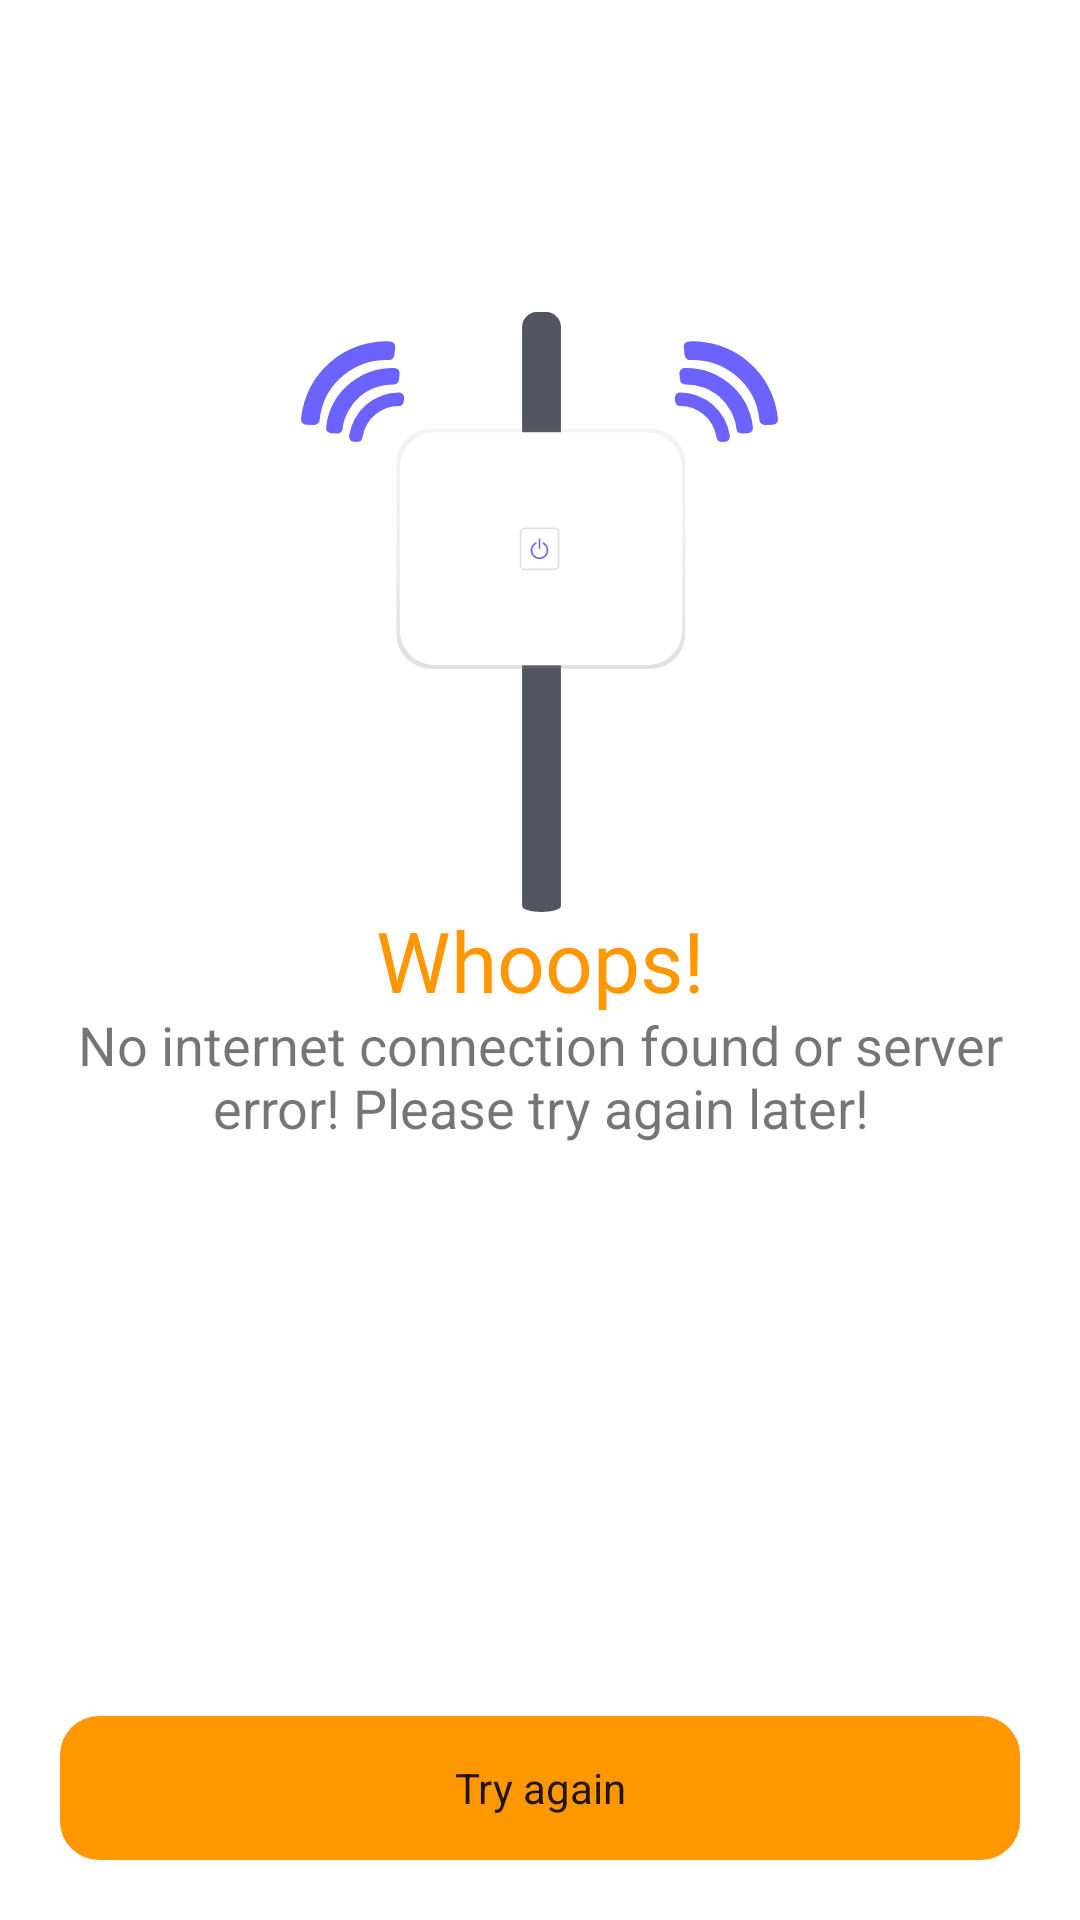

Layout XML and referenced resources for this Android screen:
<!-- AndroidManifest.xml: application theme Theme.SnapStore -->
<!-- res/layout/fragment_failure.xml -->
<?xml version="1.0" encoding="utf-8"?>
<androidx.constraintlayout.widget.ConstraintLayout xmlns:android="http://schemas.android.com/apk/res/android"
    xmlns:app="http://schemas.android.com/apk/res-auto"
    xmlns:tools="http://schemas.android.com/tools"
    android:layout_width="match_parent"
    android:layout_height="match_parent"
    android:padding="20dp"
    tools:context=".presentation.ui.failure.FailureFragment">

    <ImageView
        android:id="@+id/imageView"
        android:layout_width="match_parent"
        android:layout_height="200dp"
        android:scaleType="centerInside"
        android:src="@drawable/wifi"
        app:layout_constraintBottom_toBottomOf="parent"
        app:layout_constraintEnd_toEndOf="parent"
        app:layout_constraintStart_toStartOf="parent"
        app:layout_constraintTop_toTopOf="parent"
        app:layout_constraintVertical_bias="0.20999998" />

    <TextView
        android:id="@+id/textView2"
        android:layout_width="match_parent"
        android:layout_height="wrap_content"
        android:gravity="center"
        android:text="Whoops!"
        android:textColor="@color/purple_500"
        android:textSize="28sp"
        app:layout_constraintBottom_toBottomOf="parent"
        app:layout_constraintEnd_toEndOf="parent"
        app:layout_constraintHorizontal_bias="0.0"
        app:layout_constraintStart_toStartOf="parent"
        app:layout_constraintTop_toTopOf="parent" />

    <TextView
        android:id="@+id/textView"
        android:layout_width="match_parent"
        android:layout_height="wrap_content"
        android:gravity="center"
        android:text="No internet connection found or server error! Please try again later!"
        android:textSize="18sp"
        app:layout_constraintBottom_toBottomOf="parent"
        app:layout_constraintEnd_toEndOf="parent"
        app:layout_constraintStart_toStartOf="parent"
        app:layout_constraintTop_toTopOf="parent"
        app:layout_constraintVertical_bias="0.57" />

    <Button
        android:id="@+id/buttonTryAgain"
        android:layout_width="match_parent"
        android:layout_height="wrap_content"
        android:background="@drawable/custom_background_button"
        android:text="Try again"
        android:textAllCaps="false"
        android:stateListAnimator="@null"
        app:layout_constraintBottom_toBottomOf="parent"
        app:layout_constraintEnd_toEndOf="parent"
        app:layout_constraintStart_toStartOf="parent" />


</androidx.constraintlayout.widget.ConstraintLayout>
<!-- resources referenced by this layout -->
<resources>
  <color name="purple_500">#FF9800</color>
  <!-- drawable custom_background_button (drawable) -->
  <ripple xmlns:android="http://schemas.android.com/apk/res/android"
      android:color="?attr/colorControlHighlight">
      <item>
          <shape>
              <solid android:color="@color/purple_500" />
              <corners android:radius="13dp" />
          </shape>
      </item>
  
      <item android:id="@android:id/mask">
          <shape>
              <solid android:color="@color/purple_500" />
              <corners android:radius="13dp" />
          </shape>
      </item>
  
  </ripple>
  <!-- drawable wifi: vector/xml drawable (drawable, 4024 chars, omitted) -->
  <style name="Theme.SnapStore" parent="Theme.MaterialComponents.DayNight.NoActionBar">
          
          <item name="colorPrimary">@color/purple_500</item>
          <item name="colorPrimaryVariant">@color/purple_700</item>
          <item name="colorOnPrimary">@color/white</item>
          
          <item name="colorSecondary">@color/teal_200</item>
          <item name="colorSecondaryVariant">@color/teal_700</item>
          <item name="colorOnSecondary">@color/black</item>
          
          <item name="android:statusBarColor">?attr/colorPrimaryVariant</item>
          
          <item name="fontFamily">@font/ubuntu_medium</item>
          <item name="android:progressBarStyle">@style/ProgressBarStyle</item>
  
      </style>
  <color name="purple_700">#FF9800</color>
  <color name="white">#FFFFFFFF</color>
  <color name="teal_200">#FF03DAC5</color>
  <color name="teal_700">#FF018786</color>
  <color name="black">#FF000000</color>
  <style name="ProgressBarStyle" parent="Widget.AppCompat.ProgressBar">
          <item name="android:indeterminateTint">@color/purple_500</item>
      </style>
</resources>
